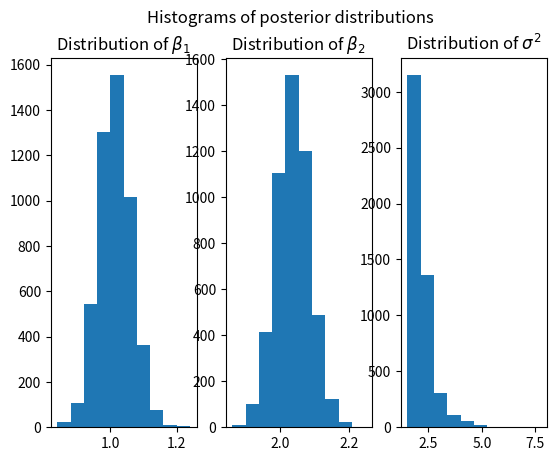

Here is the Python script that generated this plot:
import matplotlib.pyplot as plt
import numpy as np
def simulateLinearRegression(T,p,burnin,thinin,nSample,drawPlot=True):
  if T < p: raise Exception('Singular design matrix: p should be smaller than T')
  X = 5.*np.random.rand(T,p)
  b = np.arange(1.,float(p)+1.)
  sig2 = 1.5
  Y = X.dot(b)+np.sqrt(2.)*np.random.randn(T)

  b0 = np.zeros(p)
  B0 = np.eye(p)
  a0 = 10.
  d0 = 10.

  sig2j = d0/a0
  bm = np.zeros((nSample,p))
  sig2m = np.zeros(nSample)
  XX = X.transpose().dot(X)
  XY = X.transpose().dot(Y)
  B0inv = np.linalg.inv(B0)
  a1 = a0+float(T) # a0 and T does not change, inefficient if recomputed in every iteration

  for _ in range(burnin):
    B1inv = (1./sig2j)*XX+B0inv
    B1    = np.linalg.inv(B1inv)
    A     = (1./sig2j)*XY+B0inv.dot(b0)
    beta1 = B1.dot(A)
    betaj = beta1+np.linalg.cholesky(B1).transpose().dot(np.random.randn(p))

    ehat  = Y-X.dot(betaj)
    d1    = d0+(ehat*ehat).sum()
    sig2j = 1./np.random.gamma(shape=a1/2.,scale=2./d1,size=1)[0]
  for iter in range(nSample):
    for _ in range(thinin):
      B1inv = (1./sig2j)*XX+B0inv
      B1    = np.linalg.inv(B1inv)
      A     = (1./sig2j)*XY+B0inv.dot(b0)
      beta1 = B1.dot(A)
      betaj = beta1+np.linalg.cholesky(B1).transpose().dot(np.random.randn(p))
      
      ehat = Y-X.dot(betaj)
      d1 = d0+(ehat*ehat).sum()
      sig2j = 1./np.random.gamma(shape=a1/2.,scale=2./d1,size=1)[0]

    bm[iter,:] = betaj
    sig2m[iter] = sig2j
  if drawPlot:
    plt.close('all')
    fig = plt.figure(1)
    fig.suptitle('Histograms of posterior distributions')
    ax = plt.subplot(131)
    ax.set_title(r'Distribution of $\beta_{1}$')
    ax.hist(bm[:,0])
    ax = plt.subplot(132)
    ax.set_title(r'Distribution of $\beta_{2}$')
    ax.hist(bm[:,1])
    ax = plt.subplot(133)
    ax.set_title(r'Distribution of $\sigma^{2}$')
    ax.hist(sig2m)
    plt.show()
    print('We only provide plots up to beta2')
    return {'beta':bm,'sigma':sig2m,'betaPosteriorMean':bm.mean(axis=0),'sigmaPosteriorMean':sig2m.mean()}
  else:
    return {'beta':bm,'sigma':sig2m,'betaPosteriorMean':bm.mean(axis=0),'sigmaPosteriorMean':sig2m.mean()}

res = simulateLinearRegression(500,30,10000,20,5000)